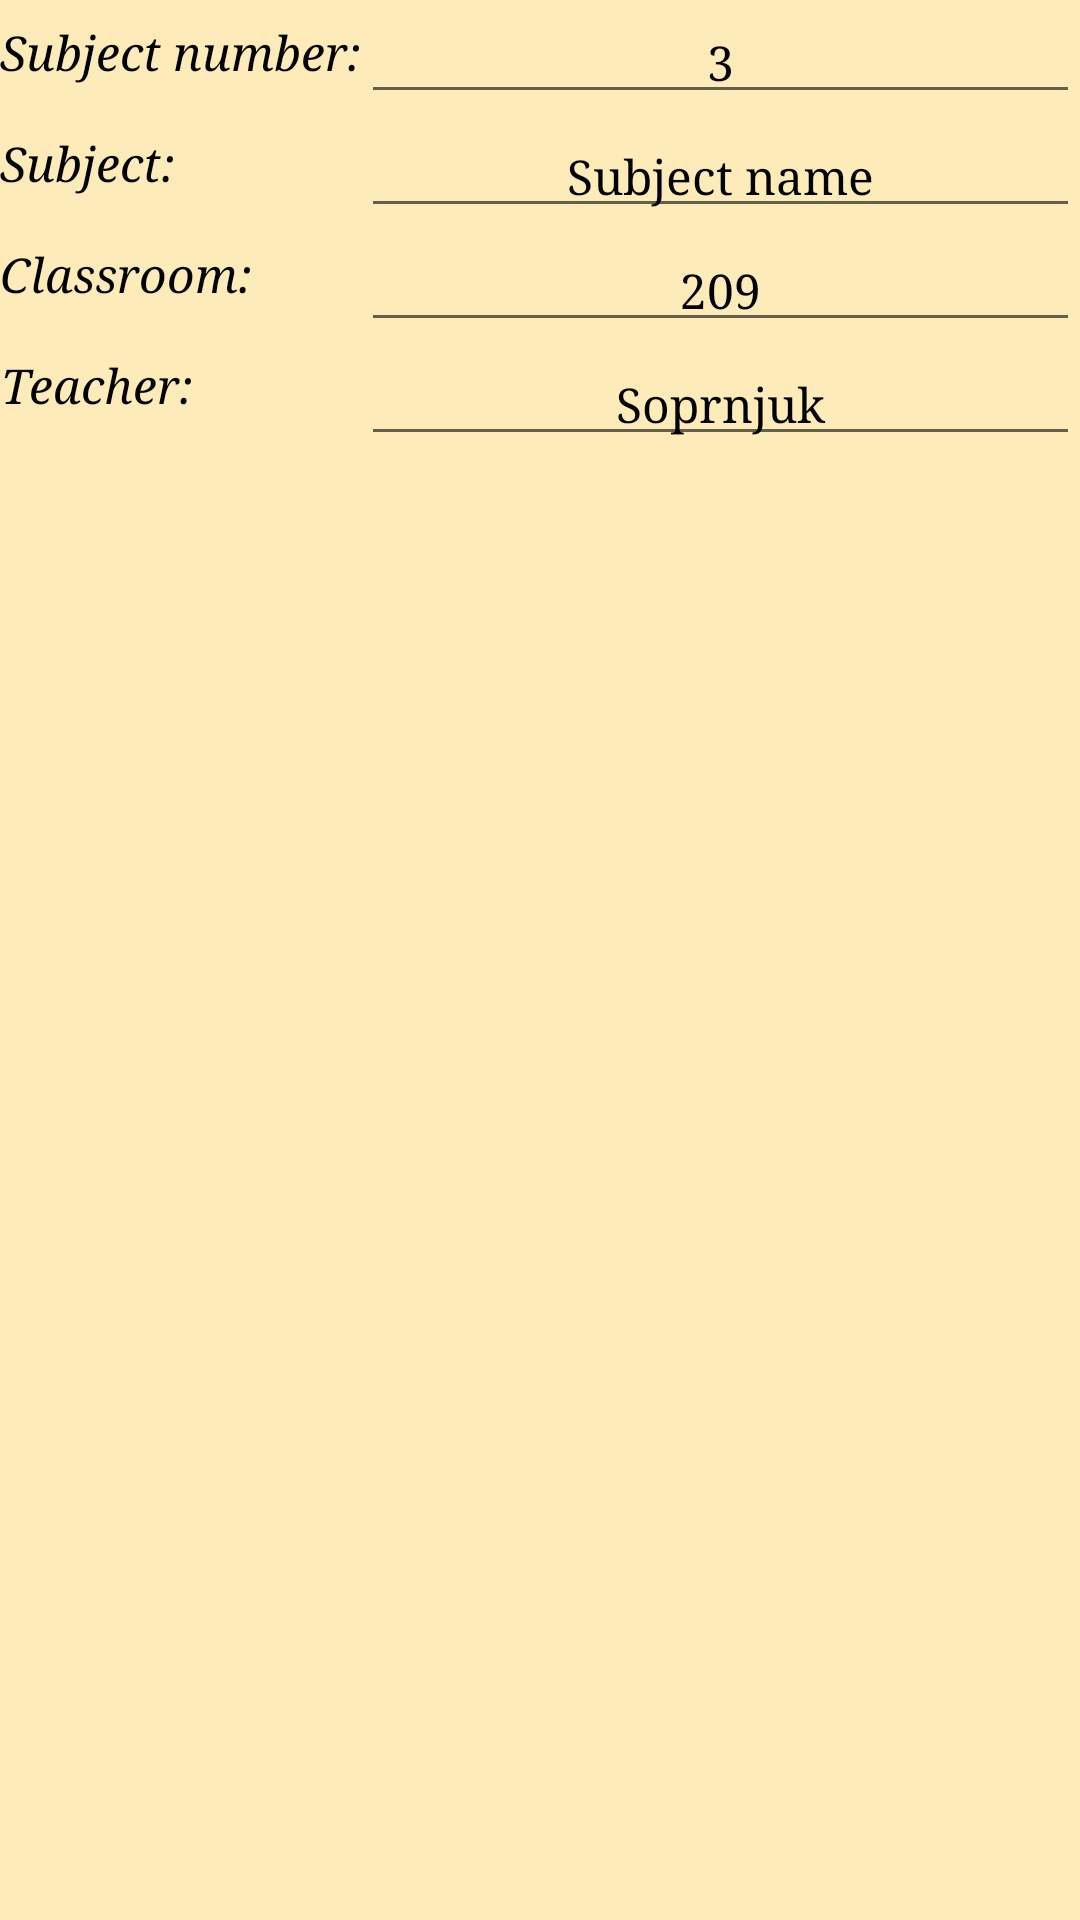

Produce the Android XML layout that renders to this screen, including the resource entries it uses.
<!-- AndroidManifest.xml: application theme AppTheme -->
<!-- res/layout/edit_subject.xml -->
<?xml version="1.0" encoding="utf-8"?>
<LinearLayout xmlns:android="http://schemas.android.com/apk/res/android"
    android:orientation="horizontal" android:layout_width="match_parent"
    android:layout_height="match_parent"
    android:background="#FDECB9">
    <LinearLayout
        android:layout_width="wrap_content"
        android:layout_height="match_parent"
        android:orientation="vertical">
        <TextView
            style="@style/Styles"
            android:gravity="center"
            android:layout_width="wrap_content"
            android:layout_height="wrap_content"
            android:layout_marginBottom="2dp"
            android:text="Subject number:"/>
        <TextView
            style="@style/Styles"
            android:gravity="center"
            android:layout_width="wrap_content"
            android:layout_height="wrap_content"
            android:layout_marginBottom="2dp"
            android:text="Subject:"/>
        <TextView
            style="@style/Styles"
            android:gravity="center"
            android:layout_width="wrap_content"
            android:layout_height="wrap_content"
            android:layout_marginBottom="2dp"
            android:text="Classroom:"/>
        <TextView
            style="@style/Styles"
            android:gravity="center"
            android:layout_width="wrap_content"
            android:layout_height="wrap_content"
            android:layout_marginBottom="2dp"
            android:text="Teacher:"/>

    </LinearLayout>

    <LinearLayout
        android:layout_gravity="center"
        android:layout_width="match_parent"
        android:layout_height="match_parent"
        android:orientation="vertical">

        <EditText
            android:id="@+id/subject_number"
            style="@style/EditText_style"
            android:layout_width="match_parent"
            android:layout_height="wrap_content"
            android:text="3"/>

        <EditText
            android:id="@+id/subject_name"
            style="@style/EditText_style"
            android:layout_width="match_parent"
            android:layout_height="wrap_content"
            android:text="Subject name"/>

        <EditText
            android:id="@+id/subject_room"
            style="@style/EditText_style"
            android:layout_width="match_parent"
            android:layout_height="wrap_content"
            android:text="209" />

        <EditText
            android:id="@+id/subject_teacher"
            style="@style/EditText_style"
            android:layout_width="match_parent"
            android:layout_height="wrap_content"
            android:text="Soprnjuk"/>

    </LinearLayout>

</LinearLayout>
<!-- resources referenced by this layout -->
<resources>
  <style name="EditText_style" parent="android:Widget.EditText">
          <item name="android:typeface">serif</item>
          <item name="android:textSize">16dp</item>
          <item name="android:textColor">@color/colorPrimaryDark</item>
          <item name="android:gravity">center</item>
          <item name="android:height">38dp</item>
      </style>
  <style name="Styles" parent="android:Widget.TextView">
          <item name="android:textViewStyle">@style/Styles</item>
          <item name="android:typeface">serif</item>
          <item name="android:textSize">16dp</item>
          <item name="android:textColor">@color/colorPrimaryDark</item>
          <item name="android:textStyle">italic</item>
          <item name="android:height">35dp</item>
      </style>
  <style name="AppTheme" parent="Theme.AppCompat.Light.DarkActionBar">
          
          <item name="colorPrimary">@color/colorPrimary</item>
          <item name="colorPrimaryDark">@color/colorPrimaryDark</item>
          <item name="colorAccent">@color/colorAccent</item>
      </style>
  <color name="colorPrimaryDark">#030305</color>
  <color name="colorPrimary">#3F51B5</color>
  <color name="colorAccent">#FF4081</color>
</resources>
